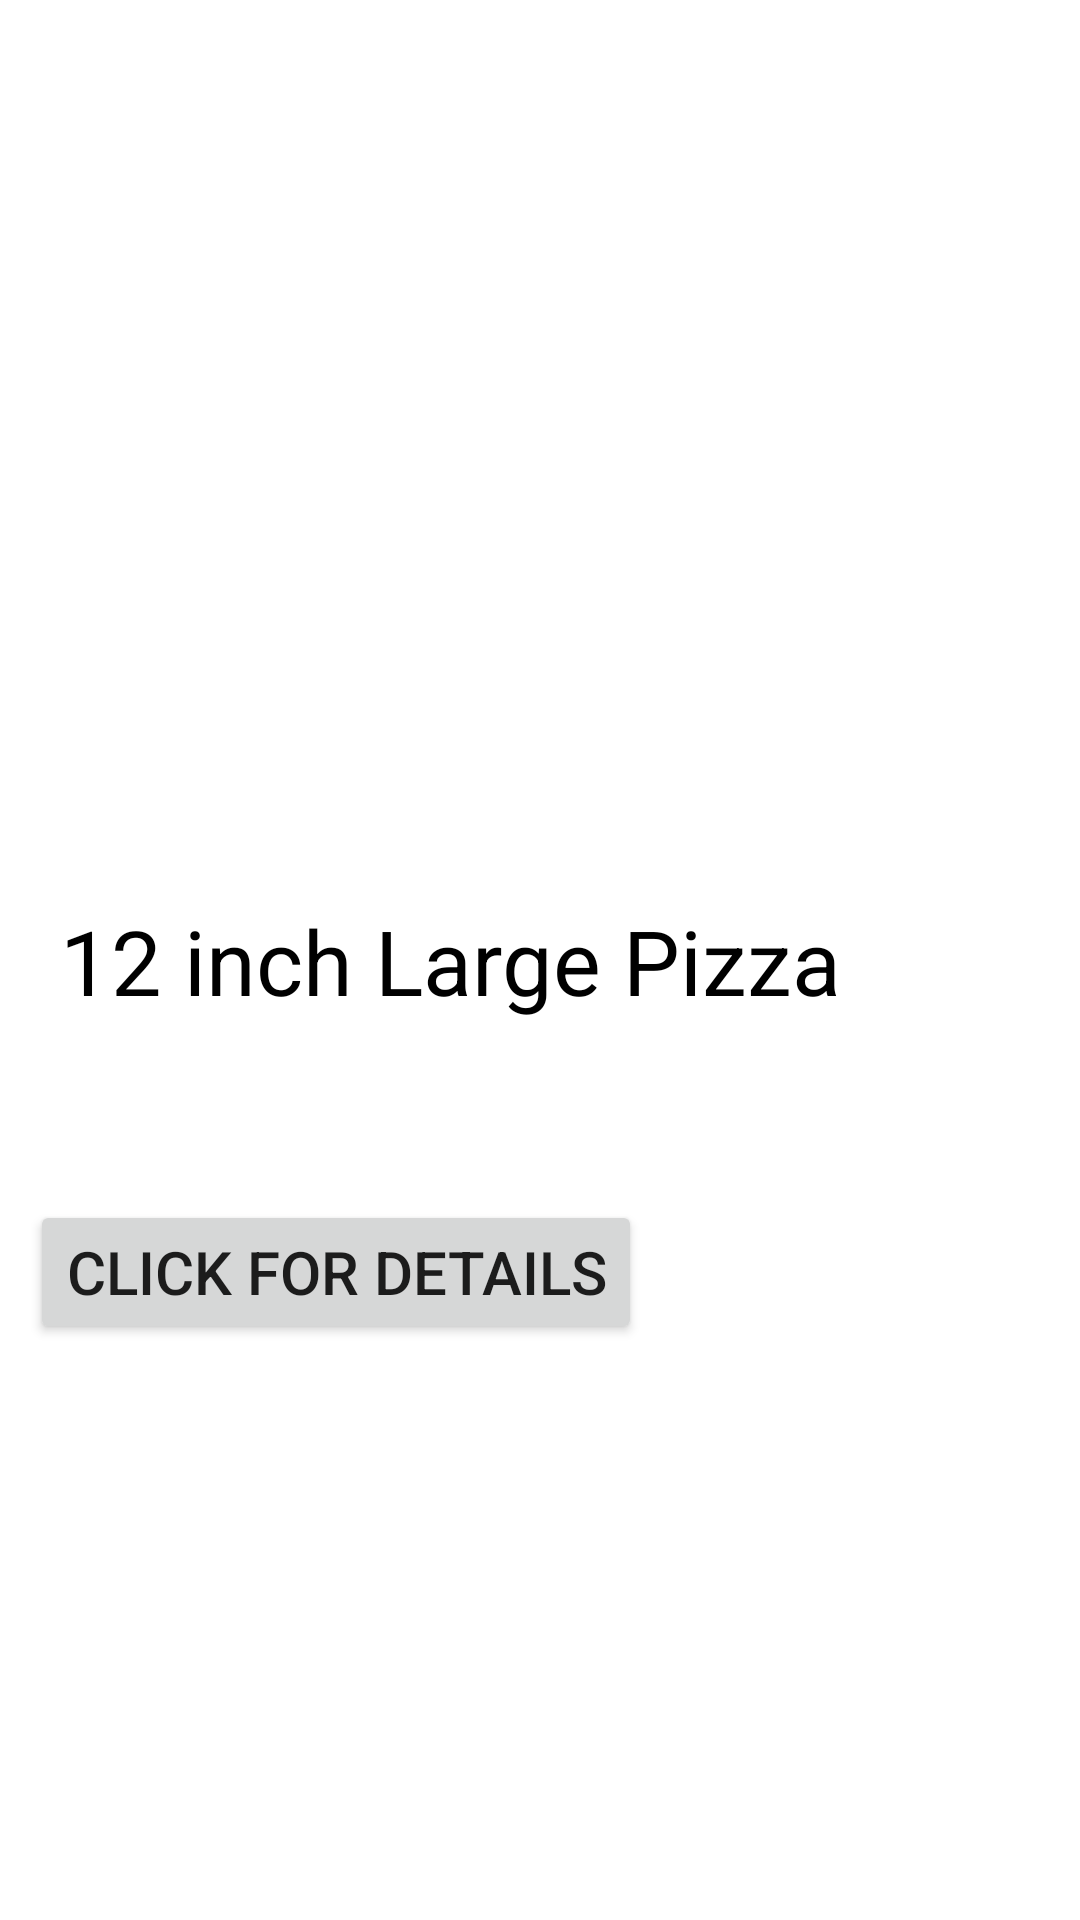

Android layout source for this screen:
<!-- AndroidManifest.xml: application theme Theme.FoodLand -->
<!-- res/layout/fragment_pizza.xml -->
<?xml version="1.0" encoding="utf-8"?>
<FrameLayout xmlns:android="http://schemas.android.com/apk/res/android"
    xmlns:tools="http://schemas.android.com/tools"
    android:layout_width="match_parent"
    android:layout_height="match_parent"
    tools:context=".PizzaFragment">

    
    <ImageView
        android:layout_width="match_parent"
        android:src="@drawable/pizza"
        android:layout_gravity="top"
        android:layout_height="275dp" />

    <TextView
        android:layout_width="match_parent"
        android:layout_height="wrap_content"
        android:textColor="@color/black"
        android:layout_marginTop="300dp"
        android:text="12 inch Large Pizza"
        android:layout_marginLeft="20dp"
        android:textSize="30dp" />
    <Button
        android:layout_width="wrap_content"
        android:layout_height="wrap_content"
        android:layout_marginTop="400dp"
        android:text="Click for details"
        android:id="@+id/ClickButtonID"
        android:textSize="20dp"
        android:layout_marginLeft="10dp"/>


</FrameLayout>
<!-- resources referenced by this layout -->
<resources>
  <style name="Theme.FoodLand" parent="Theme.MaterialComponents.DayNight.DarkActionBar">
          
          <item name="colorPrimary">@color/purple_500</item>
          <item name="colorPrimaryVariant">@color/purple_700</item>
          <item name="colorOnPrimary">@color/white</item>
          
          <item name="colorSecondary">@color/teal_200</item>
          <item name="colorSecondaryVariant">@color/teal_700</item>
          <item name="colorOnSecondary">@color/black</item>
          
          <item name="android:statusBarColor" tools:targetApi="l">?attr/colorPrimaryVariant</item>
          
      </style>
  <!-- not gathered from this repository: default colours our renderer supplied (Android Studio template values) -->
  <color name="purple_500">#FF6200EE</color>
  <color name="purple_700">#FF3700B3</color>
  <color name="teal_200">#FF03DAC5</color>
  <color name="teal_700">#FF018786</color>
  <color name="black">#FF000000</color>
  <color name="white">#FFFFFFFF</color>
</resources>
